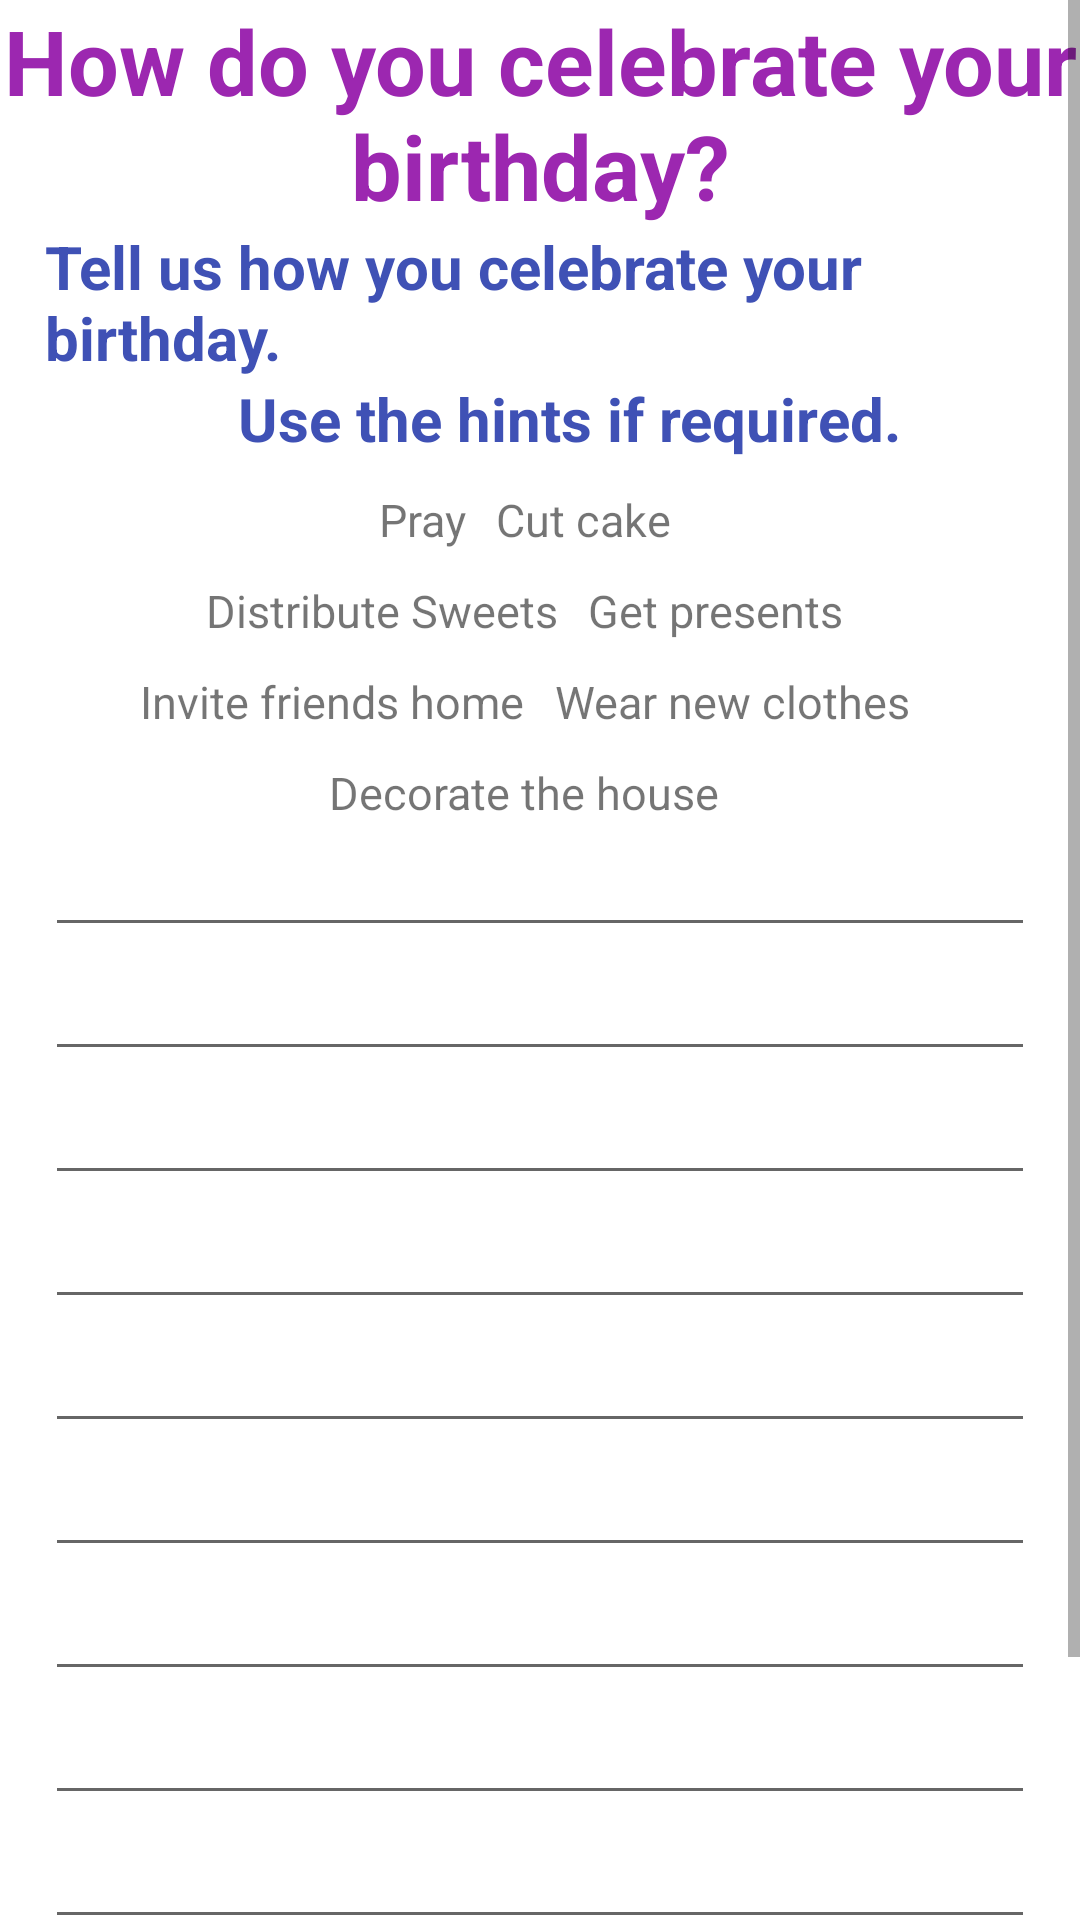

Write the Android layout XML for this screen, with the resource values it uses.
<!-- AndroidManifest.xml: application theme AppTheme -->
<!-- res/layout/activity_birthday_celebrate_phrase.xml -->
<?xml version="1.0" encoding="utf-8"?>
<ScrollView xmlns:android="http://schemas.android.com/apk/res/android"
    xmlns:tools="http://schemas.android.com/tools"
    android:layout_width="match_parent"
    android:background="#ffffff"
    android:layout_height="match_parent">
<LinearLayout
    android:id="@+id/activity_sixth"
    android:layout_width="match_parent"
    android:layout_height="match_parent"
    android:orientation="vertical"
  >

    <TextView
        android:id="@+id/howToCelebrateBirthdays"
        style="@style/HeadingTextView"
        android:gravity="center"
        android:text="@string/howToCelebrateBirthday"
        android:textSize="30sp" />

    <TextView
        android:layout_width="wrap_content"
        android:layout_height="wrap_content"
        android:text="@string/TellHowToCelebrate"
        android:textColor="@color/colorPrimary"
        android:textSize="20sp"
        android:layout_gravity="center_horizontal"
        android:layout_marginLeft="10dp"
      />

    <TextView
        android:layout_width="wrap_content"
        android:layout_height="wrap_content"
        android:layout_gravity="center_horizontal"
        android:text="@string/UseHints"
        android:textColor="@color/colorPrimary"
        android:textSize="20sp"
        android:layout_marginLeft="10dp"
        />
    <TableRow
        android:layout_width="match_parent"
        android:layout_height="wrap_content"
        android:gravity="center"
        android:layout_marginTop="10dp"
        android:layout_marginLeft="10dp"
        android:layout_marginRight="10dp"
        >

        <TextView
           style="@style/PhraseHint"
            android:text="Pray"
            />
        <TextView
            style="@style/PhraseHint"
            android:text="Cut cake"
            />
       

    </TableRow>

    <TableRow
        android:layout_width="match_parent"
        android:layout_height="wrap_content"
        android:gravity="center"
        android:layout_marginTop="10dp"
        android:layout_marginLeft="10dp"
        android:layout_marginRight="10dp"
        >

        <TextView
            style="@style/PhraseHint"
            android:text="Distribute Sweets"
            />
        <TextView
            style="@style/PhraseHint"
            android:text="Get presents"
            />

    </TableRow>

    <TableRow
        android:layout_width="match_parent"
        android:layout_height="wrap_content"
        android:gravity="center"
        android:layout_marginTop="10dp"
        android:layout_marginLeft="10dp"
        android:layout_marginRight="10dp"
        >

        <TextView
            style="@style/PhraseHint"
            android:text="Invite friends home"
            />
        <TextView
            style="@style/PhraseHint"
            android:text="Wear new clothes"
            />

    </TableRow>

    <TableRow
        android:layout_width="match_parent"
        android:layout_height="wrap_content"
        android:gravity="center"
        android:layout_marginTop="10dp"
        android:layout_marginLeft="10dp"
        android:layout_marginRight="10dp"
        >
        <TextView
            style="@style/PhraseHint"
            android:text="Decorate the house"
            />
    </TableRow>

    <EditText
       style="@style/PhraseWritingEditText"
        android:id="@+id/PhraseLine1"/>
    <EditText
        style="@style/PhraseWritingEditText"
        android:id="@+id/PhraseLine2"/>
    <EditText
        style="@style/PhraseWritingEditText"
        android:id="@+id/PhraseLine3"/>
    <EditText
        style="@style/PhraseWritingEditText"
        android:id="@+id/PhraseLine4"/>
    <EditText
        style="@style/PhraseWritingEditText"
        android:id="@+id/PhraseLine5"/>
    <EditText
        style="@style/PhraseWritingEditText"
        android:id="@+id/PhraseLine6"/>
    <EditText
        style="@style/PhraseWritingEditText"
        android:id="@+id/PhraseLine7"  />
    <EditText
        style="@style/PhraseWritingEditText"
        android:id="@+id/PhraseLine8"/>
    <EditText
        style="@style/PhraseWritingEditText"
        android:id="@+id/PhraseLine9"/>
    <EditText
        style="@style/PhraseWritingEditText"
        android:id="@+id/PhraseLine10"/>

    <Button
        android:layout_width="wrap_content"
        android:layout_height="wrap_content"
        android:id="@+id/celebrateBirthdayPhraseButton"
        style="@style/CustomButtonStyle"
        android:layout_gravity="center"
        android:text="NEXT"/>

</LinearLayout>
</ScrollView>
<!-- resources referenced by this layout -->
<resources>
  <color name="colorPrimary">#3F51B5</color>
  <string name="TellHowToCelebrate"><b>Tell us how you celebrate your birthday.</b></string>
  <string name="UseHints"><b>Use the hints if required.</b></string>
  <string name="howToCelebrateBirthday">How do you celebrate your birthday?</string>
  <style name="CustomButtonStyle">
          <item name="android:layout_width">wrap_content</item>
          <item name="android:layout_height">wrap_content</item>
          <item name="android:textColor">#ffffff</item>
          <item name="android:layout_margin">3dp</item>
          <item name="android:textSize">20dp</item>
          <item name="android:textStyle">bold</item>
          <item name="android:background">#0215ed</item>
          <item name="android:shadowColor">#70ff106d</item>
      </style>
  <style name="HeadingTextView">
          <item name="android:textColor">#9C27B0</item>
          <item name="android:layout_width">wrap_content</item>
          <item name="android:layout_height">wrap_content</item>
          <item name="android:layout_gravity">center</item>
          <item name="android:textStyle">bold</item>
  
      </style>
  <style name="PhraseHint">
  
          <item name="android:layout_width">wrap_content</item>
          <item name="android:layout_height">wrap_content</item>
          <item name="android:background">@drawable/textback</item>
          <item name="android:textSize">15sp</item>
          <item name="android:layout_marginRight">10dp</item>
          <item name="android:gravity">center</item>
  
      </style>
  <style name="PhraseWritingEditText">
          <item name="android:layout_marginLeft">15dp</item>
          <item name="android:layout_marginRight">15dp</item>
          <item name="android:layout_width">match_parent</item>
          <item name="android:layout_height">wrap_content</item>
          <item name="android:maxLength">30</item>
      </style>
  <style name="AppTheme" parent="Theme.AppCompat.Light.DarkActionBar">
          
          <item name="colorPrimary">@color/colorPrimary</item>
          <item name="colorPrimaryDark">@color/colorPrimaryDark</item>
          <item name="colorAccent">@color/colorAccent</item>
      </style>
  <color name="colorPrimaryDark">#303F9F</color>
  <color name="colorAccent">#FF4081</color>
</resources>
